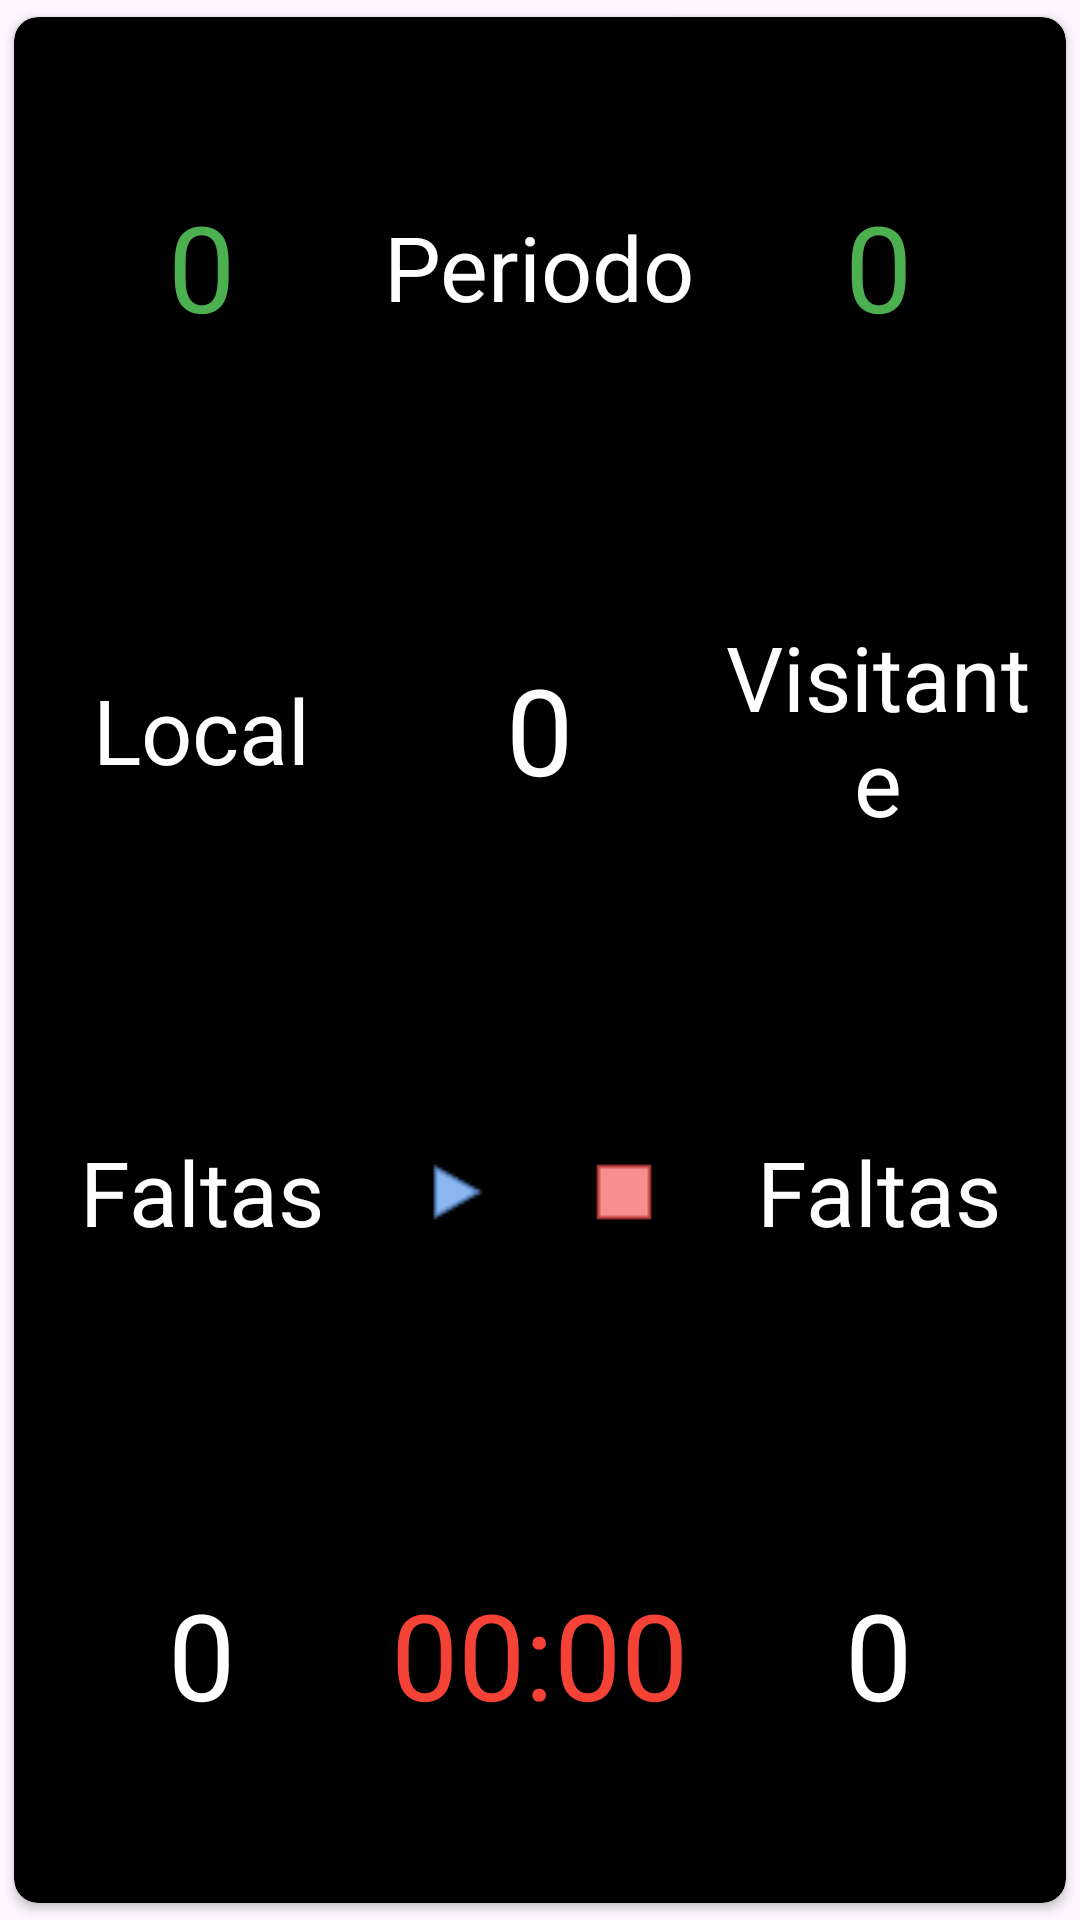

Here is an Android app screen rendered from its layout file. Give the layout XML and the strings, colors and styles it references.
<!-- AndroidManifest.xml: application theme Theme.PizarraInteractivaCourtCoach -->
<!-- res/layout/marcador.xml -->
<?xml version="1.0" encoding="utf-8"?>
<androidx.cardview.widget.CardView xmlns:android="http://schemas.android.com/apk/res/android"
    xmlns:app="http://schemas.android.com/apk/res-auto"
    android:layout_width="wrap_content"
    android:layout_height="wrap_content"
    android:animateLayoutChanges="true"
    android:elevation="0dp"
    app:cardBackgroundColor="@color/black"
    app:cardCornerRadius="8dp"
    app:cardUseCompatPadding="true">

    <LinearLayout
        android:layout_width="match_parent"
        android:layout_height="match_parent"
        android:orientation="vertical"
        android:padding="6dp">

        <LinearLayout
            android:layout_width="match_parent"
            android:layout_height="match_parent"
            android:layout_weight="1">

            <TextView
                android:id="@+id/textViewPuntosLocal"
                android:layout_width="0dp"
                android:layout_height="match_parent"
                android:layout_weight="1"
                android:fontFamily="@font/digital7"
                android:gravity="center"
                android:text="0"
                android:textAlignment="center"
                android:textColor="@color/verde"
                android:textSize="40sp" />

            <TextView
                android:id="@+id/textViewPeriodo"
                android:layout_width="0dp"
                android:layout_height="match_parent"
                android:layout_weight="1"
                android:gravity="center"
                android:text="Periodo"
                android:textAlignment="center"
                android:textColor="@color/white"
                android:textSize="30sp" />

            <TextView
                android:id="@+id/textViewPuntosVisitante"
                android:layout_width="0dp"
                android:layout_height="match_parent"
                android:layout_weight="1"
                android:fontFamily="@font/digital7"
                android:gravity="center"
                android:text="0"
                android:textAlignment="center"
                android:textColor="@color/verde"
                android:textSize="40sp" />
        </LinearLayout>

        <LinearLayout
            android:layout_width="match_parent"
            android:layout_height="match_parent"
            android:layout_weight="1">

            <TextView
                android:id="@+id/textViewLocal"
                android:layout_width="0dp"
                android:layout_height="match_parent"
                android:layout_weight="1"
                android:gravity="center"
                android:text="Local"
                android:textAlignment="center"
                android:textColor="@color/white"
                android:textSize="30sp" />

            <TextView
                android:id="@+id/textViewNumeroPeriodo"
                android:layout_width="0dp"
                android:layout_height="match_parent"
                android:layout_weight="1"
                android:fontFamily="@font/digital7"
                android:gravity="center"
                android:text="0"
                android:textAlignment="center"
                android:textColor="@color/white"
                android:textSize="40sp" />

            <TextView
                android:id="@+id/textViewVisitante"
                android:layout_width="0dp"
                android:layout_height="match_parent"
                android:layout_weight="1"
                android:gravity="center"
                android:text="Visitante"
                android:textAlignment="center"
                android:textColor="@color/white"
                android:textSize="30sp" />
        </LinearLayout>

        <LinearLayout
            android:layout_width="match_parent"
            android:layout_height="match_parent"
            android:layout_weight="1">

            <TextView
                android:id="@+id/textViewFaltasLocal"
                android:layout_width="0dp"
                android:layout_height="match_parent"
                android:layout_weight="2"
                android:gravity="center"
                android:text="Faltas"
                android:textAlignment="center"
                android:textColor="@color/white"
                android:textSize="30sp" />

            <ImageButton
                android:id="@+id/imageButtonPlay"
                android:layout_width="0dp"
                android:layout_height="match_parent"
                android:layout_weight="1"
                android:background="@color/black"
                android:src="@drawable/play" />

            <ImageButton
                android:id="@+id/imageButtonStop"
                android:layout_width="0dp"
                android:layout_height="match_parent"
                android:layout_weight="1"
                android:background="@color/black"
                android:src="@drawable/stop" />

            <TextView
                android:id="@+id/textViewFaltasVisitante"
                android:layout_width="0dp"
                android:layout_height="match_parent"
                android:layout_weight="2"
                android:gravity="center"
                android:text="Faltas"
                android:textAlignment="center"
                android:textColor="@color/white"
                android:textSize="30sp" />

        </LinearLayout>

        <LinearLayout
            android:layout_width="match_parent"
            android:layout_height="match_parent"
            android:layout_weight="1">

            <TextView
                android:id="@+id/textViewNumeroFaltasLocal"
                android:layout_width="0dp"
                android:layout_height="match_parent"
                android:layout_weight="1"
                android:fontFamily="@font/digital7"
                android:gravity="center"
                android:text="0"
                android:textAlignment="center"
                android:textColor="@color/white"
                android:textSize="40sp" />

            <TextView
                android:id="@+id/textViewTiempo"
                android:layout_width="0dp"
                android:layout_height="match_parent"
                android:layout_weight="1"
                android:fontFamily="@font/digital7"
                android:gravity="center"
                android:text="00:00"
                android:textAlignment="center"
                android:textColor="@color/rojo"
                android:textSize="40sp" />

            <TextView
                android:id="@+id/textViewNumeroFaltasVisitante"
                android:layout_width="0dp"
                android:layout_height="match_parent"
                android:layout_weight="1"
                android:fontFamily="@font/digital7"
                android:gravity="center"
                android:text="0"
                android:textAlignment="center"
                android:textColor="@color/white"
                android:textSize="40sp" />
        </LinearLayout>

    </LinearLayout>
</androidx.cardview.widget.CardView>
<!-- resources referenced by this layout -->
<resources>
  <color name="black">#FF000000</color>
  <color name="rojo">#F44336</color>
  <color name="verde">#4CAF50</color>
  <color name="white">#FFFFFFFF</color>
  <!-- drawable play: png bitmap (drawable, 494 bytes) -->
  <!-- drawable stop: png bitmap (drawable, 153 bytes) -->
  <style name="Theme.PizarraInteractivaCourtCoach" parent="Base.Theme.PizarraInteractivaCourtCoach" />
  <style name="Base.Theme.PizarraInteractivaCourtCoach" parent="Theme.Material3.DayNight.NoActionBar">
          
          
      </style>
</resources>
